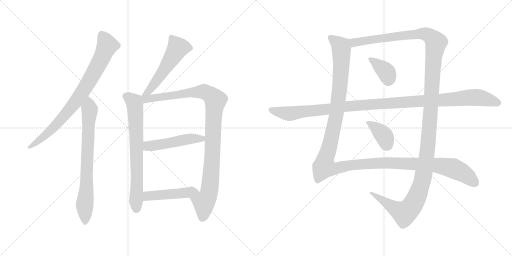
t = 0.00 s
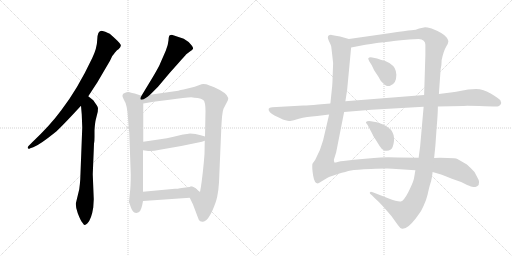
t = 2.17 s
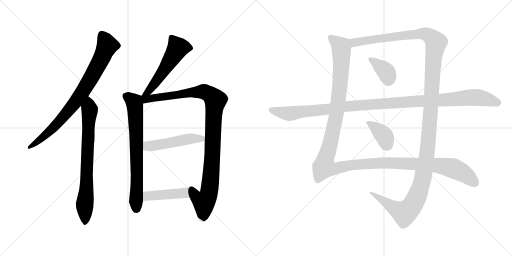
t = 4.35 s
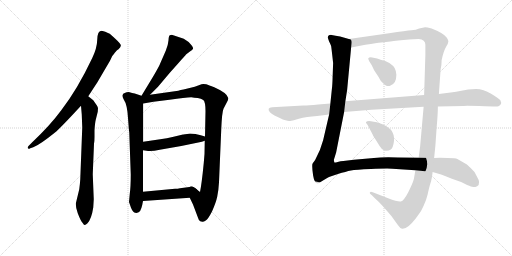
t = 6.52 s
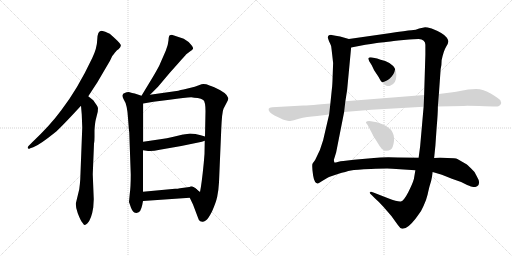
t = 8.69 s
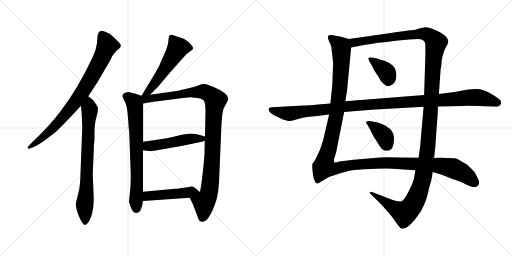
t = 10.86 s

The animated SVG that drew these frames (rendered in a browser with its animation timeline set to each time). Animation: 12 CSS @keyframes rules; one cycle of 10.86 s.

<svg version="1.1" viewBox="0 0 2048 1024" xmlns="http://www.w3.org/2000/svg">
  <g stroke="lightgray" stroke-dasharray="1,1" stroke-width="1" transform="scale(4, 4)">
    <line x1="0" y1="0" x2="256" y2="256"></line>
    <line x1="256" y1="0" x2="0" y2="256"></line>
    <line x1="128" y1="0" x2="128" y2="256"></line>
    <line x1="0" y1="128" x2="256" y2="128"></line>
    <line x1="256" y1="0" x2="512" y2="256"></line>
    <line x1="512" y1="0" x2="256" y2="256"></line>
    <line x1="384" y1="0" x2="384" y2="256"></line>
    <line x1="256" y1="128" x2="512" y2="128"></line>
  </g>
<g transform="scale(1, -1) translate(0, -850)">
   <style type="text/css">
    @keyframes keyframes0 {
      from {
       stroke: black;
       stroke-dashoffset: 829;
       stroke-width: 128;
       }
       73% {
       animation-timing-function: step-end;
       stroke: black;
       stroke-dashoffset: 0;
       stroke-width: 128;
       }
       to {
       stroke: black;
       stroke-width: 1024;
       }
       }
       #make-me-a-hanzi-animation-0 {
         animation: keyframes0 0.924642s both;
         animation-delay: 0.000000s;
         animation-timing-function: linear;
       }
    @keyframes keyframes1 {
      from {
       stroke: black;
       stroke-dashoffset: 752;
       stroke-width: 128;
       }
       71% {
       animation-timing-function: step-end;
       stroke: black;
       stroke-dashoffset: 0;
       stroke-width: 128;
       }
       to {
       stroke: black;
       stroke-width: 1024;
       }
       }
       #make-me-a-hanzi-animation-1 {
         animation: keyframes1 0.861979s both;
         animation-delay: 0.924642s;
         animation-timing-function: linear;
       }
    @keyframes keyframes2 {
      from {
       stroke: black;
       stroke-dashoffset: 540;
       stroke-width: 128;
       }
       64% {
       animation-timing-function: step-end;
       stroke: black;
       stroke-dashoffset: 0;
       stroke-width: 128;
       }
       to {
       stroke: black;
       stroke-width: 1024;
       }
       }
       #make-me-a-hanzi-animation-2 {
         animation: keyframes2 0.689453s both;
         animation-delay: 1.786621s;
         animation-timing-function: linear;
       }
    @keyframes keyframes3 {
      from {
       stroke: black;
       stroke-dashoffset: 725;
       stroke-width: 128;
       }
       70% {
       animation-timing-function: step-end;
       stroke: black;
       stroke-dashoffset: 0;
       stroke-width: 128;
       }
       to {
       stroke: black;
       stroke-width: 1024;
       }
       }
       #make-me-a-hanzi-animation-3 {
         animation: keyframes3 0.840007s both;
         animation-delay: 2.476074s;
         animation-timing-function: linear;
       }
    @keyframes keyframes4 {
      from {
       stroke: black;
       stroke-dashoffset: 1040;
       stroke-width: 128;
       }
       77% {
       animation-timing-function: step-end;
       stroke: black;
       stroke-dashoffset: 0;
       stroke-width: 128;
       }
       to {
       stroke: black;
       stroke-width: 1024;
       }
       }
       #make-me-a-hanzi-animation-4 {
         animation: keyframes4 1.096354s both;
         animation-delay: 3.316081s;
         animation-timing-function: linear;
       }
    @keyframes keyframes5 {
      from {
       stroke: black;
       stroke-dashoffset: 497;
       stroke-width: 128;
       }
       62% {
       animation-timing-function: step-end;
       stroke: black;
       stroke-dashoffset: 0;
       stroke-width: 128;
       }
       to {
       stroke: black;
       stroke-width: 1024;
       }
       }
       #make-me-a-hanzi-animation-5 {
         animation: keyframes5 0.654460s both;
         animation-delay: 4.412435s;
         animation-timing-function: linear;
       }
    @keyframes keyframes6 {
      from {
       stroke: black;
       stroke-dashoffset: 457;
       stroke-width: 128;
       }
       60% {
       animation-timing-function: step-end;
       stroke: black;
       stroke-dashoffset: 0;
       stroke-width: 128;
       }
       to {
       stroke: black;
       stroke-width: 1024;
       }
       }
       #make-me-a-hanzi-animation-6 {
         animation: keyframes6 0.621908s both;
         animation-delay: 5.066895s;
         animation-timing-function: linear;
       }
    @keyframes keyframes7 {
      from {
       stroke: black;
       stroke-dashoffset: 1424;
       stroke-width: 128;
       }
       82% {
       animation-timing-function: step-end;
       stroke: black;
       stroke-dashoffset: 0;
       stroke-width: 128;
       }
       to {
       stroke: black;
       stroke-width: 1024;
       }
       }
       #make-me-a-hanzi-animation-7 {
         animation: keyframes7 1.408854s both;
         animation-delay: 5.688803s;
         animation-timing-function: linear;
       }
    @keyframes keyframes8 {
      from {
       stroke: black;
       stroke-dashoffset: 1476;
       stroke-width: 128;
       }
       83% {
       animation-timing-function: step-end;
       stroke: black;
       stroke-dashoffset: 0;
       stroke-width: 128;
       }
       to {
       stroke: black;
       stroke-width: 1024;
       }
       }
       #make-me-a-hanzi-animation-8 {
         animation: keyframes8 1.451172s both;
         animation-delay: 7.097657s;
         animation-timing-function: linear;
       }
    @keyframes keyframes9 {
      from {
       stroke: black;
       stroke-dashoffset: 373;
       stroke-width: 128;
       }
       55% {
       animation-timing-function: step-end;
       stroke: black;
       stroke-dashoffset: 0;
       stroke-width: 128;
       }
       to {
       stroke: black;
       stroke-width: 1024;
       }
       }
       #make-me-a-hanzi-animation-9 {
         animation: keyframes9 0.553548s both;
         animation-delay: 8.548829s;
         animation-timing-function: linear;
       }
    @keyframes keyframes10 {
      from {
       stroke: black;
       stroke-dashoffset: 381;
       stroke-width: 128;
       }
       55% {
       animation-timing-function: step-end;
       stroke: black;
       stroke-dashoffset: 0;
       stroke-width: 128;
       }
       to {
       stroke: black;
       stroke-width: 1024;
       }
       }
       #make-me-a-hanzi-animation-10 {
         animation: keyframes10 0.560059s both;
         animation-delay: 9.102377s;
         animation-timing-function: linear;
       }
    @keyframes keyframes11 {
      from {
       stroke: black;
       stroke-dashoffset: 1168;
       stroke-width: 128;
       }
       79% {
       animation-timing-function: step-end;
       stroke: black;
       stroke-dashoffset: 0;
       stroke-width: 128;
       }
       to {
       stroke: black;
       stroke-width: 1024;
       }
       }
       #make-me-a-hanzi-animation-11 {
         animation: keyframes11 1.200521s both;
         animation-delay: 9.662436s;
         animation-timing-function: linear;
       }
</style>
<path d="M 353.0 465.0 L 389.0 520.0 L 440.0 607.0 L 449.0 626.0 Q 452.0 629.0 460.0 640.0 Q 469.0 651.0 474.0 653.0 Q 482.0 661.0 483.0 666.0 Q 485.0 671.0 477.0 679.0 Q 472.0 685.0 458.0 698.0 L 439.0 715.0 Q 434.0 718.0 421.0 723.0 Q 408.0 727.0 405.0 727.0 Q 390.0 726.0 389.0 692.0 Q 388.0 657.0 369.0 618.0 Q 310.0 493.0 245.0 409.0 Q 201.0 349.0 128.0 280.0 L 115.0 267.0 Q 110.0 263.0 111.0 258.0 Q 113.0 252.0 121.0 257.0 L 133.0 261.0 Q 158.0 270.0 220.0 320.0 Q 241.0 337.0 324.0 427.0 L 353.0 465.0 Z" fill="lightgray"></path> 
<path d="M 329.0 340.0 L 321.0 132.0 Q 320.0 116.0 317.0 93.0 L 303.0 35.0 L 305.0 18.0 L 311.0 -3.0 Q 323.0 -34.0 330.0 -41.0 Q 336.0 -51.0 339.0 -50.0 Q 343.0 -50.0 350.0 -43.0 Q 366.0 -26.0 373.0 20.0 L 375.0 53.0 L 371.0 153.0 L 376.0 275.0 Q 378.0 285.0 378.0 302.0 L 378.0 328.0 Q 380.0 360.0 383.0 371.0 L 391.0 403.0 L 392.0 418.0 Q 392.0 423.0 382.0 436.0 L 373.0 449.0 L 353.0 465.0 C 330.0 484.0 321.0 457.0 324.0 427.0 L 327.0 392.0 L 329.0 340.0 Z" fill="lightgray"></path> 
<path d="M 600.0 471.0 L 632.0 503.0 L 681.0 561.0 L 715.0 599.0 Q 724.0 610.0 731.0 617.0 L 740.0 627.0 Q 742.0 628.0 744.0 632.0 L 761.0 645.0 Q 770.0 650.0 772.0 655.0 Q 774.0 660.0 766.0 669.0 Q 754.0 685.0 735.0 695.0 L 687.0 711.0 Q 682.0 710.0 678.0 708.0 Q 675.0 706.0 674.0 689.0 Q 673.0 672.0 663.0 647.0 L 642.0 599.0 Q 638.0 587.0 612.0 543.0 L 566.0 467.0 C 550.0 441.0 579.0 450.0 600.0 471.0 Z" fill="lightgray"></path> 
<path d="M 566.0 467.0 L 539.0 476.0 Q 530.0 477.0 515.0 482.0 Q 506.0 482.0 499.0 478.0 Q 491.0 476.0 490.0 469.0 Q 488.0 465.0 495.0 452.0 Q 509.0 432.0 512.0 378.0 Q 516.0 323.0 517.0 321.0 L 523.0 152.0 Q 523.0 102.0 519.0 74.0 L 516.0 42.0 L 524.0 19.0 Q 532.0 -1.0 542.0 -1.0 Q 544.0 -3.0 548.0 -1.0 Q 553.0 -1.0 557.0 3.0 Q 566.0 9.0 572.0 46.0 L 572.0 83.0 L 572.0 249.0 L 573.0 283.0 L 573.0 436.0 C 573.0 465.0 573.0 465.0 566.0 467.0 Z" fill="lightgray"></path> 
<path d="M 759.0 59.0 L 772.0 32.0 L 792.0 -21.0 Q 795.0 -33.0 801.0 -35.0 L 809.0 -37.0 Q 814.0 -38.0 823.0 -32.0 Q 832.0 -27.0 848.0 4.0 Q 864.0 40.0 869.0 64.0 Q 874.0 87.0 876.0 121.0 L 885.0 333.0 Q 888.0 402.0 894.0 415.0 L 907.0 440.0 Q 914.0 452.0 913.0 458.0 Q 909.0 478.0 857.0 501.0 Q 835.0 510.0 825.0 513.0 Q 811.0 515.0 806.0 513.0 L 779.0 503.0 L 734.0 492.0 Q 722.0 490.0 713.0 487.0 L 600.0 471.0 C 553.0 464.0 529.0 429.0 573.0 436.0 L 614.0 443.0 L 678.0 451.0 Q 742.0 461.0 765.0 461.0 Q 777.0 459.0 791.0 458.0 Q 805.0 456.0 813.0 450.0 Q 822.0 443.0 822.0 405.0 L 820.0 304.0 L 819.0 287.0 L 818.0 234.0 L 815.0 198.0 Q 807.0 116.0 800.0 82.0 L 778.0 99.0 C 754.0 117.0 746.0 86.0 759.0 59.0 Z" fill="lightgray"></path> 
<path d="M 572.0 249.0 L 586.0 247.0 Q 605.0 243.0 639.0 251.0 L 725.0 266.0 L 793.0 280.0 Q 809.0 282.0 819.0 287.0 C 844.0 297.0 844.0 297.0 820.0 304.0 L 803.0 309.0 Q 782.0 316.0 760.0 316.0 Q 734.0 312.0 732.0 312.0 L 690.0 302.0 Q 669.0 297.0 641.0 293.0 L 573.0 283.0 C 543.0 279.0 542.0 253.0 572.0 249.0 Z" fill="lightgray"></path> 
<path d="M 572.0 46.0 L 759.0 59.0 C 789.0 61.0 805.0 87.0 778.0 99.0 Q 770.0 105.0 750.0 101.0 L 720.0 97.0 Q 711.0 95.0 700.0 95.0 L 572.0 83.0 C 542.0 80.0 542.0 44.0 572.0 46.0 Z" fill="lightgray"></path> 
<path d="M 1395.5 694.5 L 1360.5 704.5 Q 1341.5 708.5 1326.5 710.5 Q 1311.5 711.5 1311.5 700.5 Q 1310.5 698.5 1316.5 684.5 Q 1323.5 670.5 1324.5 666.5 Q 1325.5 661.5 1332.5 598.5 L 1330.5 543.5 Q 1329.5 507.5 1327.5 494.5 L 1321.5 436.5 L 1316.5 392.5 L 1292.5 289.5 Q 1281.5 247.5 1260.5 210.5 Q 1251.5 198.5 1249.5 194.5 Q 1247.5 180.5 1252.5 148.5 Q 1257.5 116.5 1271.5 116.5 Q 1278.5 119.5 1288.5 126.5 L 1310.5 139.5 Q 1318.5 144.5 1351.5 154.5 Q 1384.5 164.5 1403.5 168.5 Q 1422.5 172.5 1483.5 174.5 Q 1543.5 176.5 1569.5 175.5 L 1661.5 169.5 L 1730.5 162.5 L 1767.5 151.5 L 1807.5 135.5 L 1844.5 122.5 L 1868.5 110.5 Q 1886.5 103.5 1892.5 102.5 Q 1897.5 100.5 1908.5 105.5 Q 1925.5 115.5 1906.5 146.5 Q 1900.5 163.5 1884.5 176.5 Q 1868.5 192.5 1862.5 195.5 L 1829.5 214.5 Q 1822.5 218.5 1789.5 218.5 L 1760.5 219.5 Q 1744.5 219.5 1736.5 218.5 L 1674.5 219.5 L 1591.5 220.5 Q 1529.5 222.5 1495.5 218.5 L 1415.5 211.5 L 1373.5 206.5 Q 1362.5 206.5 1350.5 202.5 Q 1338.5 198.5 1337.5 200.5 Q 1335.5 206.5 1335.5 211.5 L 1344.5 240.5 L 1376.5 402.5 L 1381.5 445.5 L 1388.5 490.5 L 1404.5 660.5 C 1407.5 690.5 1407.5 691.5 1395.5 694.5 Z" fill="lightgray"></path> 
<path d="M 1700.5 741.5 L 1676.5 736.5 Q 1664.5 730.5 1645.5 729.5 Q 1626.5 728.5 1556.5 717.5 L 1395.5 694.5 C 1365.5 690.5 1375.5 654.5 1404.5 660.5 L 1435.5 666.5 Q 1491.5 676.5 1514.5 679.5 Q 1537.5 681.5 1552.5 683.5 Q 1566.5 685.5 1614.5 690.5 Q 1662.5 694.5 1674.5 694.5 Q 1701.5 692.5 1701.5 671.5 L 1701.5 632.5 L 1696.5 470.5 L 1694.5 423.5 L 1680.5 264.5 L 1674.5 219.5 L 1661.5 169.5 L 1655.5 134.5 Q 1650.5 116.5 1633.5 82.5 Q 1615.5 47.5 1603.5 44.5 Q 1591.5 42.5 1552.5 57.5 L 1493.5 80.5 Q 1481.5 85.5 1480.5 81.5 Q 1475.5 78.5 1487.5 69.5 L 1500.5 56.5 Q 1514.5 44.5 1533.5 23.5 Q 1565.5 -10.5 1591.5 -49.5 Q 1600.5 -63.5 1608.5 -64.5 Q 1611.5 -65.5 1622.5 -61.5 Q 1632.5 -57.5 1647.5 -41.5 Q 1661.5 -26.5 1671.5 -11.5 Q 1684.5 3.5 1694.5 27.5 Q 1704.5 47.5 1710.5 72.5 Q 1715.5 96.5 1718.5 106.5 L 1724.5 126.5 Q 1728.5 142.5 1730.5 162.5 L 1736.5 218.5 L 1741.5 267.5 L 1746.5 339.5 Q 1751.5 396.5 1751.5 424.5 L 1755.5 474.5 L 1762.5 573.5 Q 1766.5 588.5 1766.5 609.5 Q 1774.5 647.5 1784.5 663.5 Q 1793.5 678.5 1793.5 684.5 Q 1793.5 689.5 1787.5 699.5 Q 1775.5 717.5 1726.5 736.5 Q 1707.5 741.5 1700.5 741.5 Z" fill="lightgray"></path> 
<path d="M 1522.5 611.5 L 1508.5 616.5 L 1488.5 620.5 Q 1475.5 621.5 1474.5 618.5 Q 1470.5 618.5 1477.5 604.5 L 1486.5 590.5 L 1496.5 569.5 L 1514.5 542.5 Q 1523.5 524.5 1529.5 520.5 Q 1546.5 501.5 1560.5 507.5 Q 1573.5 512.5 1579.5 522.5 Q 1585.5 534.5 1585.5 551.5 Q 1584.5 567.5 1578.5 578.5 Q 1572.5 588.5 1557.5 598.5 Q 1541.5 607.5 1522.5 611.5 Z" fill="lightgray"></path> 
<path d="M 1470.5 350.5 L 1489.5 314.5 Q 1491.5 307.5 1501.5 293.5 L 1518.5 266.5 Q 1525.5 253.5 1537.5 248.5 Q 1562.5 243.5 1570.5 262.5 Q 1579.5 289.5 1574.5 309.5 Q 1568.5 329.5 1557.5 336.5 Q 1534.5 358.5 1483.5 365.5 Q 1467.5 366.5 1465.5 363.5 Q 1462.5 360.5 1464.5 358.5 L 1470.5 350.5 Z" fill="lightgray"></path> 
<path d="M 1321.5 436.5 L 1272.5 432.5 Q 1234.5 428.5 1213.5 428.5 L 1088.5 421.5 Q 1065.5 420.5 1079.5 401.5 Q 1090.5 390.5 1131.5 372.5 Q 1157.5 365.5 1161.5 366.5 Q 1164.5 366.5 1195.5 375.5 Q 1225.5 383.5 1268.5 386.5 L 1316.5 392.5 L 1376.5 402.5 L 1485.5 411.5 L 1694.5 423.5 L 1751.5 424.5 L 1853.5 426.5 Q 1866.5 427.5 1940.5 425.5 L 1972.5 424.5 Q 1988.5 422.5 1993.5 425.5 Q 2001.5 428.5 2003.5 434.5 Q 2006.5 437.5 2001.5 449.5 Q 1995.5 456.5 1964.5 475.5 Q 1933.5 494.5 1904.5 494.5 L 1872.5 492.5 Q 1811.5 480.5 1802.5 480.5 L 1755.5 474.5 L 1696.5 470.5 L 1381.5 445.5 L 1321.5 436.5 Z" fill="lightgray"></path> 
      <clipPath id="make-me-a-hanzi-clip-0">
      <path d="M 353.0 465.0 L 389.0 520.0 L 440.0 607.0 L 449.0 626.0 Q 452.0 629.0 460.0 640.0 Q 469.0 651.0 474.0 653.0 Q 482.0 661.0 483.0 666.0 Q 485.0 671.0 477.0 679.0 Q 472.0 685.0 458.0 698.0 L 439.0 715.0 Q 434.0 718.0 421.0 723.0 Q 408.0 727.0 405.0 727.0 Q 390.0 726.0 389.0 692.0 Q 388.0 657.0 369.0 618.0 Q 310.0 493.0 245.0 409.0 Q 201.0 349.0 128.0 280.0 L 115.0 267.0 Q 110.0 263.0 111.0 258.0 Q 113.0 252.0 121.0 257.0 L 133.0 261.0 Q 158.0 270.0 220.0 320.0 Q 241.0 337.0 324.0 427.0 L 353.0 465.0 Z" fill="lightgray"></path>
      </clipPath>
      <path clip-path="url(#make-me-a-hanzi-clip-0)" d="M 406.0 715.0 L 429.0 668.0 L 394.0 592.0 L 333.0 486.0 L 284.0 418.0 L 201.0 326.0 L 116.0 261.0 " fill="none" id="make-me-a-hanzi-animation-0" stroke-dasharray="701 1402" stroke-linecap="round"></path>

      <clipPath id="make-me-a-hanzi-clip-1">
      <path d="M 329.0 340.0 L 321.0 132.0 Q 320.0 116.0 317.0 93.0 L 303.0 35.0 L 305.0 18.0 L 311.0 -3.0 Q 323.0 -34.0 330.0 -41.0 Q 336.0 -51.0 339.0 -50.0 Q 343.0 -50.0 350.0 -43.0 Q 366.0 -26.0 373.0 20.0 L 375.0 53.0 L 371.0 153.0 L 376.0 275.0 Q 378.0 285.0 378.0 302.0 L 378.0 328.0 Q 380.0 360.0 383.0 371.0 L 391.0 403.0 L 392.0 418.0 Q 392.0 423.0 382.0 436.0 L 373.0 449.0 L 353.0 465.0 C 330.0 484.0 321.0 457.0 324.0 427.0 L 327.0 392.0 L 329.0 340.0 Z" fill="lightgray"></path>
      </clipPath>
      <path clip-path="url(#make-me-a-hanzi-clip-1)" d="M 353.0 455.0 L 359.0 405.0 L 347.0 116.0 L 338.0 34.0 L 340.0 -40.0 " fill="none" id="make-me-a-hanzi-animation-1" stroke-dasharray="624 1248" stroke-linecap="round"></path>

      <clipPath id="make-me-a-hanzi-clip-2">
      <path d="M 600.0 471.0 L 632.0 503.0 L 681.0 561.0 L 715.0 599.0 Q 724.0 610.0 731.0 617.0 L 740.0 627.0 Q 742.0 628.0 744.0 632.0 L 761.0 645.0 Q 770.0 650.0 772.0 655.0 Q 774.0 660.0 766.0 669.0 Q 754.0 685.0 735.0 695.0 L 687.0 711.0 Q 682.0 710.0 678.0 708.0 Q 675.0 706.0 674.0 689.0 Q 673.0 672.0 663.0 647.0 L 642.0 599.0 Q 638.0 587.0 612.0 543.0 L 566.0 467.0 C 550.0 441.0 579.0 450.0 600.0 471.0 Z" fill="lightgray"></path>
      </clipPath>
      <path clip-path="url(#make-me-a-hanzi-clip-2)" d="M 685.0 701.0 L 710.0 655.0 L 605.0 498.0 L 593.0 484.0 L 571.0 473.0 " fill="none" id="make-me-a-hanzi-animation-2" stroke-dasharray="412 824" stroke-linecap="round"></path>

      <clipPath id="make-me-a-hanzi-clip-3">
      <path d="M 566.0 467.0 L 539.0 476.0 Q 530.0 477.0 515.0 482.0 Q 506.0 482.0 499.0 478.0 Q 491.0 476.0 490.0 469.0 Q 488.0 465.0 495.0 452.0 Q 509.0 432.0 512.0 378.0 Q 516.0 323.0 517.0 321.0 L 523.0 152.0 Q 523.0 102.0 519.0 74.0 L 516.0 42.0 L 524.0 19.0 Q 532.0 -1.0 542.0 -1.0 Q 544.0 -3.0 548.0 -1.0 Q 553.0 -1.0 557.0 3.0 Q 566.0 9.0 572.0 46.0 L 572.0 83.0 L 572.0 249.0 L 573.0 283.0 L 573.0 436.0 C 573.0 465.0 573.0 465.0 566.0 467.0 Z" fill="lightgray"></path>
      </clipPath>
      <path clip-path="url(#make-me-a-hanzi-clip-3)" d="M 502.0 466.0 L 537.0 441.0 L 540.0 428.0 L 548.0 166.0 L 545.0 16.0 " fill="none" id="make-me-a-hanzi-animation-3" stroke-dasharray="597 1194" stroke-linecap="round"></path>

      <clipPath id="make-me-a-hanzi-clip-4">
      <path d="M 759.0 59.0 L 772.0 32.0 L 792.0 -21.0 Q 795.0 -33.0 801.0 -35.0 L 809.0 -37.0 Q 814.0 -38.0 823.0 -32.0 Q 832.0 -27.0 848.0 4.0 Q 864.0 40.0 869.0 64.0 Q 874.0 87.0 876.0 121.0 L 885.0 333.0 Q 888.0 402.0 894.0 415.0 L 907.0 440.0 Q 914.0 452.0 913.0 458.0 Q 909.0 478.0 857.0 501.0 Q 835.0 510.0 825.0 513.0 Q 811.0 515.0 806.0 513.0 L 779.0 503.0 L 734.0 492.0 Q 722.0 490.0 713.0 487.0 L 600.0 471.0 C 553.0 464.0 529.0 429.0 573.0 436.0 L 614.0 443.0 L 678.0 451.0 Q 742.0 461.0 765.0 461.0 Q 777.0 459.0 791.0 458.0 Q 805.0 456.0 813.0 450.0 Q 822.0 443.0 822.0 405.0 L 820.0 304.0 L 819.0 287.0 L 818.0 234.0 L 815.0 198.0 Q 807.0 116.0 800.0 82.0 L 778.0 99.0 C 754.0 117.0 746.0 86.0 759.0 59.0 Z" fill="lightgray"></path>
      </clipPath>
      <path clip-path="url(#make-me-a-hanzi-clip-4)" d="M 573.0 460.0 L 591.0 454.0 L 814.0 484.0 L 838.0 473.0 L 862.0 449.0 L 856.0 418.0 L 841.0 115.0 L 833.0 66.0 L 819.0 44.0 L 815.0 41.0 L 788.0 59.0 L 780.0 90.0 " fill="none" id="make-me-a-hanzi-animation-4" stroke-dasharray="912 1824" stroke-linecap="round"></path>

      <clipPath id="make-me-a-hanzi-clip-5">
      <path d="M 572.0 249.0 L 586.0 247.0 Q 605.0 243.0 639.0 251.0 L 725.0 266.0 L 793.0 280.0 Q 809.0 282.0 819.0 287.0 C 844.0 297.0 844.0 297.0 820.0 304.0 L 803.0 309.0 Q 782.0 316.0 760.0 316.0 Q 734.0 312.0 732.0 312.0 L 690.0 302.0 Q 669.0 297.0 641.0 293.0 L 573.0 283.0 C 543.0 279.0 542.0 253.0 572.0 249.0 Z" fill="lightgray"></path>
      </clipPath>
      <path clip-path="url(#make-me-a-hanzi-clip-5)" d="M 580.0 254.0 L 596.0 267.0 L 814.0 300.0 " fill="none" id="make-me-a-hanzi-animation-5" stroke-dasharray="369 738" stroke-linecap="round"></path>

      <clipPath id="make-me-a-hanzi-clip-6">
      <path d="M 572.0 46.0 L 759.0 59.0 C 789.0 61.0 805.0 87.0 778.0 99.0 Q 770.0 105.0 750.0 101.0 L 720.0 97.0 Q 711.0 95.0 700.0 95.0 L 572.0 83.0 C 542.0 80.0 542.0 44.0 572.0 46.0 Z" fill="lightgray"></path>
      </clipPath>
      <path clip-path="url(#make-me-a-hanzi-clip-6)" d="M 579.0 52.0 L 594.0 66.0 L 734.0 77.0 L 770.0 94.0 " fill="none" id="make-me-a-hanzi-animation-6" stroke-dasharray="329 658" stroke-linecap="round"></path>

      <clipPath id="make-me-a-hanzi-clip-7">
      <path d="M 1395.5 694.5 L 1360.5 704.5 Q 1341.5 708.5 1326.5 710.5 Q 1311.5 711.5 1311.5 700.5 Q 1310.5 698.5 1316.5 684.5 Q 1323.5 670.5 1324.5 666.5 Q 1325.5 661.5 1332.5 598.5 L 1330.5 543.5 Q 1329.5 507.5 1327.5 494.5 L 1321.5 436.5 L 1316.5 392.5 L 1292.5 289.5 Q 1281.5 247.5 1260.5 210.5 Q 1251.5 198.5 1249.5 194.5 Q 1247.5 180.5 1252.5 148.5 Q 1257.5 116.5 1271.5 116.5 Q 1278.5 119.5 1288.5 126.5 L 1310.5 139.5 Q 1318.5 144.5 1351.5 154.5 Q 1384.5 164.5 1403.5 168.5 Q 1422.5 172.5 1483.5 174.5 Q 1543.5 176.5 1569.5 175.5 L 1661.5 169.5 L 1730.5 162.5 L 1767.5 151.5 L 1807.5 135.5 L 1844.5 122.5 L 1868.5 110.5 Q 1886.5 103.5 1892.5 102.5 Q 1897.5 100.5 1908.5 105.5 Q 1925.5 115.5 1906.5 146.5 Q 1900.5 163.5 1884.5 176.5 Q 1868.5 192.5 1862.5 195.5 L 1829.5 214.5 Q 1822.5 218.5 1789.5 218.5 L 1760.5 219.5 Q 1744.5 219.5 1736.5 218.5 L 1674.5 219.5 L 1591.5 220.5 Q 1529.5 222.5 1495.5 218.5 L 1415.5 211.5 L 1373.5 206.5 Q 1362.5 206.5 1350.5 202.5 Q 1338.5 198.5 1337.5 200.5 Q 1335.5 206.5 1335.5 211.5 L 1344.5 240.5 L 1376.5 402.5 L 1381.5 445.5 L 1388.5 490.5 L 1404.5 660.5 C 1407.5 690.5 1407.5 691.5 1395.5 694.5 Z" fill="lightgray"></path>
      </clipPath>
      <path clip-path="url(#make-me-a-hanzi-clip-7)" d="M 1322.5 700.5 L 1363.5 663.5 L 1365.5 593.5 L 1347.5 400.5 L 1296.5 182.5 L 1334.5 174.5 L 1410.5 190.5 L 1550.5 199.5 L 1754.5 188.5 L 1811.5 177.5 L 1844.5 162.5 L 1899.5 120.5 " fill="none" id="make-me-a-hanzi-animation-7" stroke-dasharray="1296 2592" stroke-linecap="round"></path>

      <clipPath id="make-me-a-hanzi-clip-8">
      <path d="M 1700.5 741.5 L 1676.5 736.5 Q 1664.5 730.5 1645.5 729.5 Q 1626.5 728.5 1556.5 717.5 L 1395.5 694.5 C 1365.5 690.5 1375.5 654.5 1404.5 660.5 L 1435.5 666.5 Q 1491.5 676.5 1514.5 679.5 Q 1537.5 681.5 1552.5 683.5 Q 1566.5 685.5 1614.5 690.5 Q 1662.5 694.5 1674.5 694.5 Q 1701.5 692.5 1701.5 671.5 L 1701.5 632.5 L 1696.5 470.5 L 1694.5 423.5 L 1680.5 264.5 L 1674.5 219.5 L 1661.5 169.5 L 1655.5 134.5 Q 1650.5 116.5 1633.5 82.5 Q 1615.5 47.5 1603.5 44.5 Q 1591.5 42.5 1552.5 57.5 L 1493.5 80.5 Q 1481.5 85.5 1480.5 81.5 Q 1475.5 78.5 1487.5 69.5 L 1500.5 56.5 Q 1514.5 44.5 1533.5 23.5 Q 1565.5 -10.5 1591.5 -49.5 Q 1600.5 -63.5 1608.5 -64.5 Q 1611.5 -65.5 1622.5 -61.5 Q 1632.5 -57.5 1647.5 -41.5 Q 1661.5 -26.5 1671.5 -11.5 Q 1684.5 3.5 1694.5 27.5 Q 1704.5 47.5 1710.5 72.5 Q 1715.5 96.5 1718.5 106.5 L 1724.5 126.5 Q 1728.5 142.5 1730.5 162.5 L 1736.5 218.5 L 1741.5 267.5 L 1746.5 339.5 Q 1751.5 396.5 1751.5 424.5 L 1755.5 474.5 L 1762.5 573.5 Q 1766.5 588.5 1766.5 609.5 Q 1774.5 647.5 1784.5 663.5 Q 1793.5 678.5 1793.5 684.5 Q 1793.5 689.5 1787.5 699.5 Q 1775.5 717.5 1726.5 736.5 Q 1707.5 741.5 1700.5 741.5 Z" fill="lightgray"></path>
      </clipPath>
      <path clip-path="url(#make-me-a-hanzi-clip-8)" d="M 1403.5 690.5 L 1424.5 680.5 L 1676.5 715.5 L 1702.5 714.5 L 1723.5 704.5 L 1744.5 678.5 L 1733.5 609.5 L 1705.5 214.5 L 1690.5 131.5 L 1667.5 61.5 L 1648.5 27.5 L 1616.5 -2.5 L 1486.5 77.5 " fill="none" id="make-me-a-hanzi-animation-8" stroke-dasharray="1348 2696" stroke-linecap="round"></path>

      <clipPath id="make-me-a-hanzi-clip-9">
      <path d="M 1522.5 611.5 L 1508.5 616.5 L 1488.5 620.5 Q 1475.5 621.5 1474.5 618.5 Q 1470.5 618.5 1477.5 604.5 L 1486.5 590.5 L 1496.5 569.5 L 1514.5 542.5 Q 1523.5 524.5 1529.5 520.5 Q 1546.5 501.5 1560.5 507.5 Q 1573.5 512.5 1579.5 522.5 Q 1585.5 534.5 1585.5 551.5 Q 1584.5 567.5 1578.5 578.5 Q 1572.5 588.5 1557.5 598.5 Q 1541.5 607.5 1522.5 611.5 Z" fill="lightgray"></path>
      </clipPath>
      <path clip-path="url(#make-me-a-hanzi-clip-9)" d="M 1482.5 612.5 L 1547.5 559.5 L 1553.5 526.5 " fill="none" id="make-me-a-hanzi-animation-9" stroke-dasharray="245 490" stroke-linecap="round"></path>

      <clipPath id="make-me-a-hanzi-clip-10">
      <path d="M 1470.5 350.5 L 1489.5 314.5 Q 1491.5 307.5 1501.5 293.5 L 1518.5 266.5 Q 1525.5 253.5 1537.5 248.5 Q 1562.5 243.5 1570.5 262.5 Q 1579.5 289.5 1574.5 309.5 Q 1568.5 329.5 1557.5 336.5 Q 1534.5 358.5 1483.5 365.5 Q 1467.5 366.5 1465.5 363.5 Q 1462.5 360.5 1464.5 358.5 L 1470.5 350.5 Z" fill="lightgray"></path>
      </clipPath>
      <path clip-path="url(#make-me-a-hanzi-clip-10)" d="M 1469.5 360.5 L 1490.5 349.5 L 1530.5 313.5 L 1549.5 270.5 " fill="none" id="make-me-a-hanzi-animation-10" stroke-dasharray="253 506" stroke-linecap="round"></path>

      <clipPath id="make-me-a-hanzi-clip-11">
      <path d="M 1321.5 436.5 L 1272.5 432.5 Q 1234.5 428.5 1213.5 428.5 L 1088.5 421.5 Q 1065.5 420.5 1079.5 401.5 Q 1090.5 390.5 1131.5 372.5 Q 1157.5 365.5 1161.5 366.5 Q 1164.5 366.5 1195.5 375.5 Q 1225.5 383.5 1268.5 386.5 L 1316.5 392.5 L 1376.5 402.5 L 1485.5 411.5 L 1694.5 423.5 L 1751.5 424.5 L 1853.5 426.5 Q 1866.5 427.5 1940.5 425.5 L 1972.5 424.5 Q 1988.5 422.5 1993.5 425.5 Q 2001.5 428.5 2003.5 434.5 Q 2006.5 437.5 2001.5 449.5 Q 1995.5 456.5 1964.5 475.5 Q 1933.5 494.5 1904.5 494.5 L 1872.5 492.5 Q 1811.5 480.5 1802.5 480.5 L 1755.5 474.5 L 1696.5 470.5 L 1381.5 445.5 L 1321.5 436.5 Z" fill="lightgray"></path>
      </clipPath>
      <path clip-path="url(#make-me-a-hanzi-clip-11)" d="M 1084.5 411.5 L 1164.5 396.5 L 1377.5 424.5 L 1879.5 460.5 L 1918.5 459.5 L 1989.5 440.5 " fill="none" id="make-me-a-hanzi-animation-11" stroke-dasharray="1040 2080" stroke-linecap="round"></path>

</g>
</svg>
